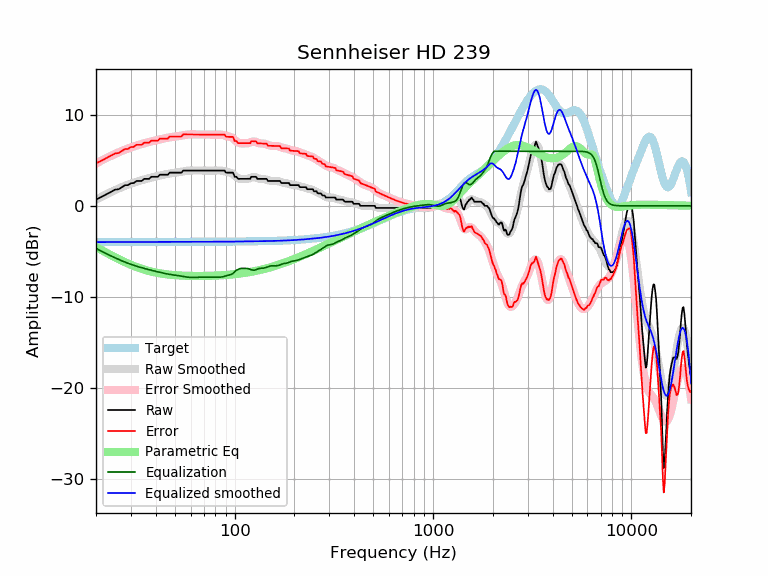

The data file committed next to this chart (first rows):
frequency, raw, error, smoothed, error_smoothed, equalization, parametric_eq, equalized_raw, equalized_smoothed, target
20, 0.69, 4.67, 0.69, 4.67, -4.67, -4.52, -3.98, -3.98, -3.98
21, 0.91, 4.90, 0.93, 4.91, -4.91, -4.78, -3.99, -3.98, -3.98
22, 1.14, 5.12, 1.15, 5.13, -5.13, -5.02, -3.99, -3.98, -3.98
23, 1.37, 5.35, 1.36, 5.34, -5.34, -5.25, -3.97, -3.98, -3.98
24, 1.60, 5.58, 1.56, 5.54, -5.54, -5.46, -3.94, -3.98, -3.98
25, 1.79, 5.77, 1.74, 5.72, -5.72, -5.66, -3.93, -3.98, -3.98
26, 1.83, 5.80, 1.91, 5.88, -5.88, -5.85, -4.06, -3.98, -3.98
27, 2.05, 6.03, 2.06, 6.04, -6.04, -6.03, -3.98, -3.98, -3.98
28, 2.27, 6.24, 2.20, 6.18, -6.18, -6.19, -3.91, -3.98, -3.98
29, 2.28, 6.26, 2.33, 6.31, -6.31, -6.34, -4.03, -3.97, -3.97
30, 2.49, 6.46, 2.45, 6.42, -6.42, -6.48, -3.94, -3.97, -3.97
31, 2.51, 6.48, 2.56, 6.53, -6.53, -6.61, -4.02, -3.97, -3.97
32, 2.74, 6.71, 2.65, 6.63, -6.63, -6.72, -3.89, -3.97, -3.97
33, 2.74, 6.71, 2.74, 6.72, -6.72, -6.83, -3.98, -3.97, -3.97
34, 2.74, 6.71, 2.83, 6.80, -6.80, -6.92, -4.06, -3.97, -3.97
35, 2.96, 6.94, 2.90, 6.87, -6.87, -7.01, -3.91, -3.97, -3.97
36, 2.96, 6.94, 2.98, 6.95, -6.95, -7.09, -3.98, -3.97, -3.97
37, 2.96, 6.93, 3.04, 7.01, -7.01, -7.16, -4.05, -3.97, -3.97
38, 3.19, 7.16, 3.11, 7.08, -7.08, -7.22, -3.88, -3.97, -3.97
39, 3.19, 7.16, 3.17, 7.14, -7.14, -7.28, -3.94, -3.97, -3.97
40, 3.19, 7.16, 3.23, 7.20, -7.20, -7.33, -4.00, -3.97, -3.97
41, 3.19, 7.16, 3.28, 7.25, -7.25, -7.37, -4.06, -3.97, -3.97
42, 3.42, 7.39, 3.33, 7.30, -7.30, -7.41, -3.88, -3.97, -3.97
43, 3.42, 7.39, 3.38, 7.35, -7.35, -7.45, -3.93, -3.97, -3.97
44, 3.42, 7.39, 3.43, 7.40, -7.40, -7.48, -3.98, -3.97, -3.97
45, 3.42, 7.39, 3.48, 7.45, -7.45, -7.51, -4.03, -3.97, -3.97
46, 3.42, 7.39, 3.52, 7.49, -7.49, -7.54, -4.07, -3.97, -3.97
47, 3.65, 7.62, 3.56, 7.53, -7.53, -7.56, -3.88, -3.97, -3.97
48, 3.65, 7.62, 3.59, 7.56, -7.56, -7.58, -3.91, -3.97, -3.97
49, 3.65, 7.62, 3.61, 7.58, -7.58, -7.60, -3.94, -3.97, -3.97
50, 3.65, 7.62, 3.64, 7.61, -7.61, -7.61, -3.96, -3.97, -3.97
51, 3.65, 7.62, 3.66, 7.63, -7.63, -7.63, -3.99, -3.97, -3.97
52, 3.65, 7.62, 3.69, 7.66, -7.66, -7.64, -4.01, -3.97, -3.97
53, 3.65, 7.62, 3.72, 7.69, -7.69, -7.65, -4.04, -3.97, -3.97
54, 3.65, 7.62, 3.75, 7.72, -7.72, -7.66, -4.07, -3.97, -3.97
55, 3.88, 7.85, 3.79, 7.76, -7.76, -7.67, -3.88, -3.97, -3.97
56, 3.88, 7.85, 3.82, 7.79, -7.79, -7.68, -3.91, -3.97, -3.97
57, 3.88, 7.85, 3.84, 7.81, -7.81, -7.68, -3.94, -3.97, -3.97
58, 3.88, 7.85, 3.87, 7.83, -7.83, -7.69, -3.96, -3.97, -3.97
59, 3.88, 7.84, 3.88, 7.85, -7.85, -7.69, -3.97, -3.97, -3.97
60, 3.88, 7.84, 3.89, 7.85, -7.85, -7.69, -3.98, -3.97, -3.97
61, 3.88, 7.84, 3.89, 7.85, -7.85, -7.70, -3.98, -3.97, -3.97
62, 3.88, 7.84, 3.89, 7.85, -7.85, -7.70, -3.98, -3.97, -3.97
63, 3.88, 7.84, 3.88, 7.85, -7.85, -7.70, -3.97, -3.97, -3.97
64, 3.88, 7.84, 3.88, 7.84, -7.84, -7.70, -3.97, -3.96, -3.96
65, 3.88, 7.84, 3.88, 7.84, -7.84, -7.70, -3.96, -3.96, -3.96
66, 3.88, 7.84, 3.88, 7.84, -7.84, -7.70, -3.96, -3.96, -3.96
67, 3.88, 7.84, 3.88, 7.84, -7.84, -7.70, -3.96, -3.96, -3.96
68, 3.88, 7.84, 3.88, 7.84, -7.84, -7.70, -3.96, -3.96, -3.96
69, 3.88, 7.84, 3.88, 7.84, -7.84, -7.70, -3.96, -3.96, -3.96
70, 3.88, 7.84, 3.88, 7.84, -7.84, -7.70, -3.96, -3.96, -3.96
71, 3.88, 7.83, 3.88, 7.84, -7.84, -7.70, -3.96, -3.96, -3.96
72, 3.88, 7.83, 3.88, 7.83, -7.83, -7.69, -3.96, -3.96, -3.96
73, 3.88, 7.83, 3.88, 7.83, -7.83, -7.69, -3.96, -3.96, -3.96
74, 3.88, 7.83, 3.88, 7.83, -7.83, -7.69, -3.96, -3.96, -3.96
75, 3.88, 7.83, 3.88, 7.83, -7.83, -7.68, -3.95, -3.95, -3.95
76, 3.88, 7.83, 3.88, 7.83, -7.83, -7.68, -3.95, -3.95, -3.95
77, 3.88, 7.83, 3.88, 7.83, -7.83, -7.68, -3.95, -3.95, -3.95
78, 3.88, 7.83, 3.88, 7.83, -7.83, -7.67, -3.95, -3.95, -3.95
79, 3.88, 7.83, 3.88, 7.83, -7.83, -7.67, -3.95, -3.95, -3.95
... 553 more rows
